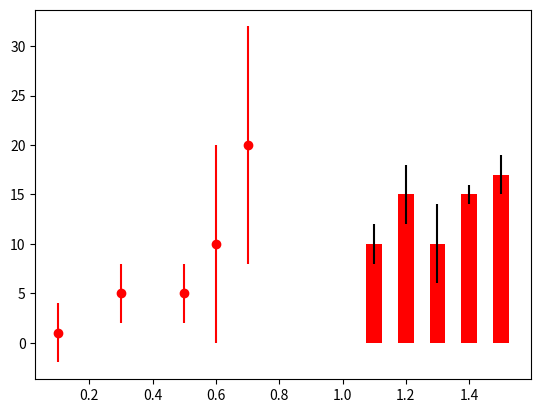

This figure's Python source:

from matplotlib import pyplot as plt

plt.figure()

# scatterplot with error bars
x1 = [0.1, 0.3, 0.5, 0.6, 0.7]
y1 = [1, 5, 5, 10, 20]
err1 = [3, 3, 3, 10, 12]
plt.errorbar(x1, y1, err1 , fmt='ro')

# barplot with error bars
x2 = [1.1, 1.2, 1.3, 1.4, 1.5]
y2 = [10, 15, 10, 15, 17]
err2 = (2, 3, 4, 1, 2)
width = 0.05
plt.bar(x2, y2, width, color='r', yerr=err2, ecolor="black")

plt.savefig('errorbars.png')
